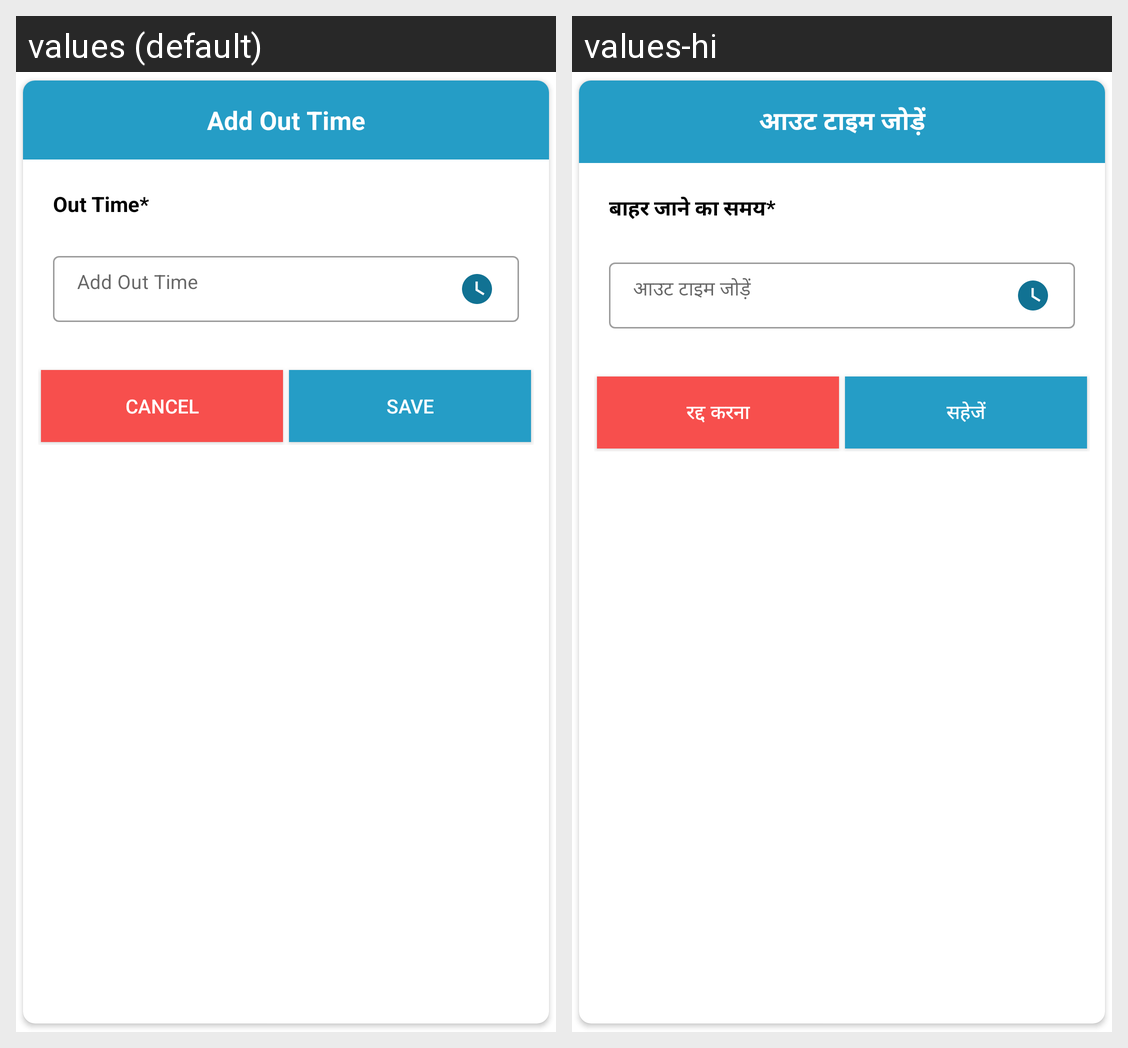

The Android screen above is rendered under two locales of the same app. Produce the string resources it draws, with the default and per-locale values.
Android screen res/layout/alertdialog_add_outime.xml rendered under 2 locales, left to right: values (default), values-hi. Device: Nexus 5 (rendered at 1080×1920; each locale shown at half size, 540×960, under a caption strip naming it); theme AppTheme.
Strings drawn on this screen, with the default value and each locale's value (text and hints the layout hard-codes, and strings that could not be matched under every locale, appear in the picture but are not listed):

add_out_time
  values: Add Out Time
  values-hi: आउट टाइम जोड़ें

out_time
  values: Out Time*
  values-hi: बाहर जाने का समय*

cancel
  values: cancel
  values-hi: रद्द करना

save
  values: save
  values-hi: सहेजें
